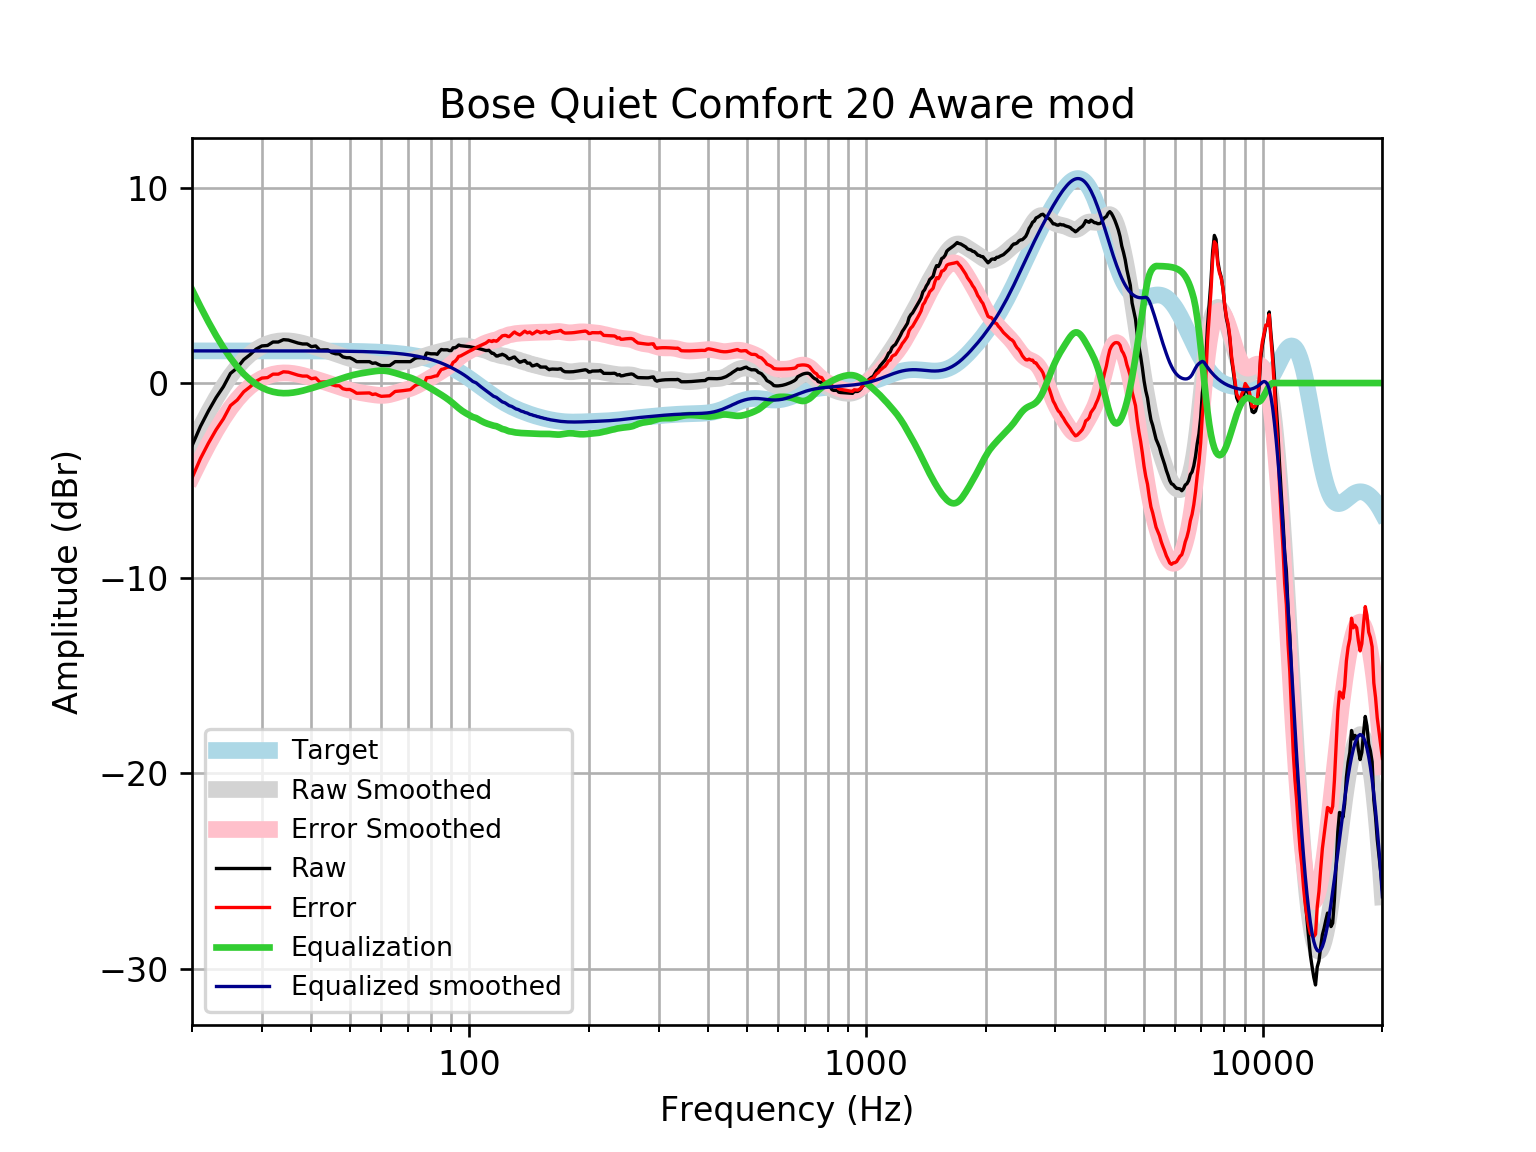

Data behind this chart, as committed beside it:
frequency, raw, error, smoothed, error_smoothed, equalization, equalized_raw, equalized_smoothed, target
20, -3.215, -4.863, -3.141, -4.789, 4.789, 1.574, 1.648, 1.648
21, -2.225, -3.872, -2.272, -3.919, 3.919, 1.695, 1.648, 1.648
22, -1.431, -3.079, -1.486, -3.133, 3.133, 1.702, 1.648, 1.648
23, -0.7457, -2.394, -0.7834, -2.431, 2.431, 1.685, 1.648, 1.648
24, -0.1854, -1.833, -0.165, -1.813, 1.813, 1.627, 1.648, 1.648
25, 0.4926, -1.155, 0.3655, -1.282, 1.282, 1.775, 1.648, 1.648
26, 0.7777, -0.8699, 0.8126, -0.835, 0.835, 1.613, 1.648, 1.648
27, 1.199, -0.4481, 1.181, -0.4669, 0.4669, 1.666, 1.648, 1.648
28, 1.45, -0.1971, 1.476, -0.1712, 0.1712, 1.621, 1.647, 1.647
29, 1.736, 0.08886, 1.708, 0.06053, -0.06053, 1.676, 1.647, 1.647
30, 1.901, 0.2535, 1.883, 0.2361, -0.2361, 1.664, 1.647, 1.647
31, 1.925, 0.2783, 2.01, 0.3634, -0.3634, 1.562, 1.647, 1.647
32, 2.102, 0.455, 2.096, 0.4492, -0.4492, 1.653, 1.647, 1.647
33, 2.102, 0.4552, 2.146, 0.4995, -0.4995, 1.602, 1.647, 1.647
34, 2.222, 0.5762, 2.166, 0.5195, -0.5195, 1.703, 1.646, 1.646
35, 2.202, 0.5565, 2.16, 0.5141, -0.5141, 1.688, 1.646, 1.646
36, 2.123, 0.4772, 2.133, 0.488, -0.488, 1.635, 1.645, 1.645
37, 2.049, 0.4037, 2.091, 0.4458, -0.4458, 1.603, 1.645, 1.645
38, 2.001, 0.3568, 2.037, 0.3921, -0.3921, 1.609, 1.644, 1.644
39, 2.001, 0.3575, 1.975, 0.3311, -0.3311, 1.67, 1.644, 1.644
40, 1.864, 0.2207, 1.909, 0.2662, -0.2662, 1.597, 1.643, 1.643
41, 1.901, 0.2585, 1.842, 0.1997, -0.1997, 1.701, 1.642, 1.642
42, 1.688, 0.04706, 1.774, 0.1332, -0.1332, 1.555, 1.641, 1.641
43, 1.699, 0.05956, 1.707, 0.06716, -0.06716, 1.632, 1.64, 1.64
44, 1.699, 0.06088, 1.64, 0.001492, -0.001492, 1.698, 1.639, 1.639
45, 1.559, -0.07852, 1.573, -0.06401, 0.06401, 1.623, 1.637, 1.637
46, 1.498, -0.1371, 1.506, -0.1293, 0.1293, 1.628, 1.635, 1.635
47, 1.492, -0.1413, 1.44, -0.1937, 0.1937, 1.686, 1.634, 1.633
48, 1.34, -0.2915, 1.375, -0.2561, 0.2561, 1.596, 1.631, 1.631
49, 1.297, -0.3317, 1.314, -0.3146, 0.3146, 1.612, 1.629, 1.629
50, 1.297, -0.329, 1.258, -0.3678, 0.3678, 1.665, 1.626, 1.626
51, 1.209, -0.4141, 1.209, -0.4143, 0.4143, 1.623, 1.623, 1.623
52, 1.096, -0.5238, 1.166, -0.454, 0.454, 1.55, 1.62, 1.62
53, 1.096, -0.52, 1.128, -0.4876, 0.4876, 1.584, 1.616, 1.616
54, 1.096, -0.5158, 1.095, -0.5166, 0.5166, 1.613, 1.612, 1.612
55, 1.096, -0.5112, 1.064, -0.5429, 0.5429, 1.639, 1.607, 1.607
56, 1.096, -0.5061, 1.034, -0.5677, 0.5677, 1.664, 1.602, 1.602
57, 1.01, -0.5869, 1.005, -0.591, 0.591, 1.601, 1.596, 1.596
58, 1.032, -0.5584, 0.9788, -0.6115, 0.6115, 1.643, 1.59, 1.59
59, 0.9539, -0.6295, 0.9568, -0.6266, 0.6266, 1.581, 1.583, 1.583
60, 0.8949, -0.6811, 0.9425, -0.6335, 0.6335, 1.528, 1.576, 1.576
61, 0.8949, -0.6729, 0.938, -0.6298, 0.6298, 1.525, 1.568, 1.568
62, 0.8949, -0.664, 0.9444, -0.6145, 0.6145, 1.509, 1.559, 1.559
63, 0.8949, -0.6542, 0.9606, -0.5885, 0.5885, 1.483, 1.549, 1.549
64, 0.9954, -0.543, 0.9842, -0.5543, 0.5543, 1.55, 1.538, 1.538
65, 1.096, -0.4309, 1.012, -0.5154, 0.5154, 1.611, 1.527, 1.527
66, 1.096, -0.4185, 1.04, -0.4749, 0.4749, 1.571, 1.514, 1.514
67, 1.096, -0.4049, 1.066, -0.4351, 0.4351, 1.531, 1.501, 1.501
68, 1.096, -0.3904, 1.09, -0.3966, 0.3966, 1.493, 1.486, 1.486
69, 1.096, -0.3746, 1.112, -0.3586, 0.3586, 1.455, 1.471, 1.471
70, 1.096, -0.3577, 1.134, -0.3193, 0.3193, 1.415, 1.454, 1.454
71, 1.096, -0.3395, 1.159, -0.2764, 0.2764, 1.372, 1.436, 1.436
72, 1.183, -0.2328, 1.188, -0.2284, 0.2284, 1.412, 1.416, 1.416
73, 1.266, -0.1295, 1.221, -0.1745, 0.1745, 1.44, 1.395, 1.395
74, 1.297, -0.07578, 1.258, -0.1153, 0.1153, 1.412, 1.373, 1.373
75, 1.297, -0.05206, 1.297, -0.05204, 0.05204, 1.349, 1.349, 1.349
76, 1.295, -0.0291, 1.338, 0.0136, -0.0136, 1.281, 1.324, 1.324
77, 1.257, -0.04028, 1.377, 0.08007, -0.08007, 1.177, 1.297, 1.297
78, 1.539, 0.2697, 1.415, 0.1463, -0.1463, 1.392, 1.269, 1.269
79, 1.519, 0.28, 1.451, 0.2119, -0.2119, 1.307, 1.239, 1.239
... 553 more rows
